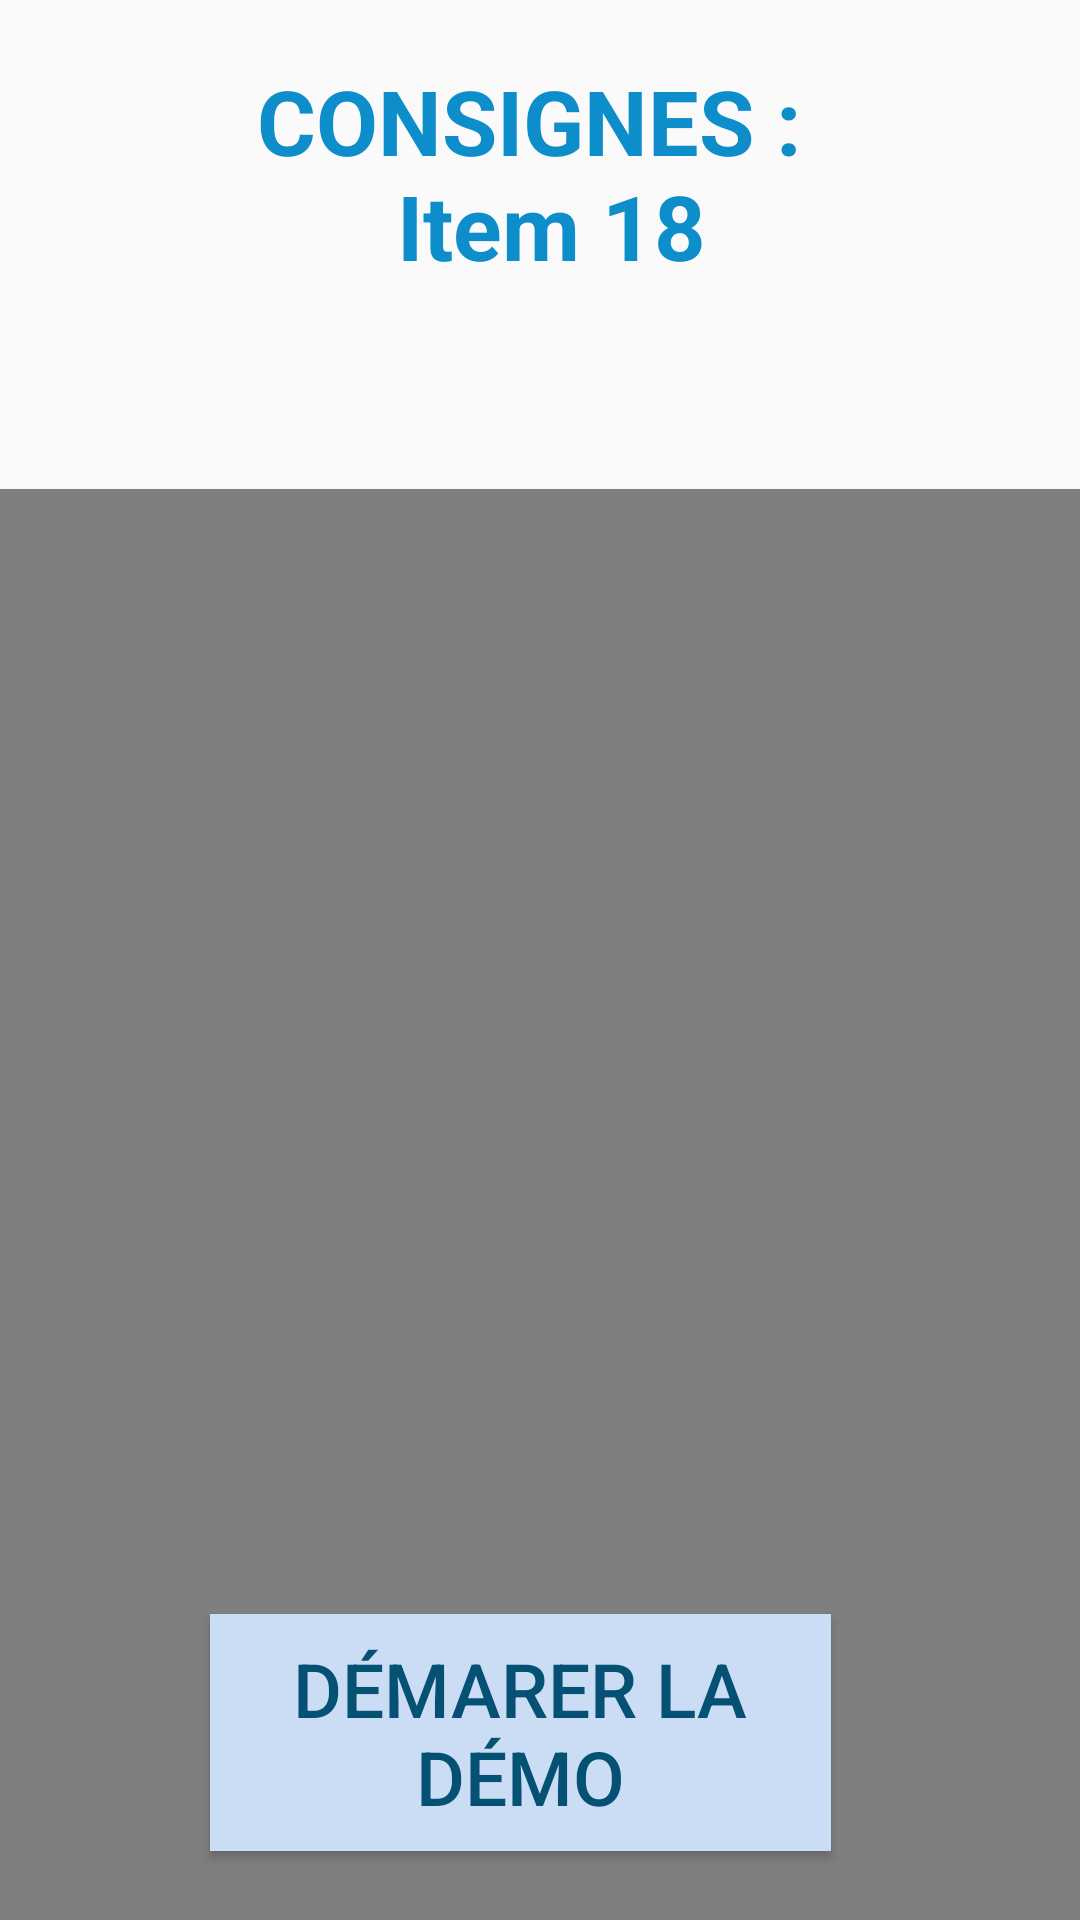

Produce the Android XML layout that renders to this screen, including the resource entries it uses.
<!-- AndroidManifest.xml: application theme AppTheme -->
<!-- res/layout/consignes_item18.xml -->
<?xml version="1.0" encoding="utf-8"?>
<RelativeLayout
    xmlns:android="http://schemas.android.com/apk/res/android"
    xmlns:tools="http://schemas.android.com/tools"
    android:layout_width="match_parent"
    android:layout_height="match_parent"
    android:orientation="vertical">

    <LinearLayout
        android:layout_width="match_parent"
        android:layout_height="match_parent"
        android:orientation="vertical">

        <TextView
            android:layout_width="match_parent"
            android:layout_height="wrap_content"
            android:layout_marginTop="20sp"
            android:text="@string/instructionsItem18"
            android:textAlignment="center"
            android:textColor="#0d8dc9"
            android:textSize="30sp"
            android:textStyle="bold" />

    </LinearLayout>



    <Button
        android:id="@+id/boutonDemarrer"
        android:layout_width="80dip"
        android:layout_height="80dip"
        android:layout_alignParentBottom="true"
        android:layout_centerHorizontal="true"
        android:layout_marginLeft="25dip"
        android:layout_marginRight="25dip"
        android:layout_marginBottom="24dp"
        android:background="@drawable/play" />

    <Button
        android:id="@+id/demo"
        android:layout_width="207dp"
        android:layout_height="79dp"
        android:layout_alignParentBottom="true"
        android:layout_marginLeft="70dip"
        android:layout_marginRight="25dip"
        android:layout_marginBottom="23dp"
        android:textColor="#055174"
        android:background="#caddf4"
        android:textSize="25sp"
        android:onClick="videoplay"
        android:text="Démarer la démo" />

    <VideoView
        android:id="@+id/videoView"
        android:background="@drawable/radio_ok"
        android:layout_width="match_parent"
        android:layout_height="702dp"
        android:layout_alignParentStart="true"
        android:layout_alignParentTop="true"
        android:layout_centerVertical="true"
        android:layout_marginStart="0dp"
        android:layout_marginTop="163dp" />
</RelativeLayout>
<!-- resources referenced by this layout -->
<resources>
  <!-- drawable radio_ok: png bitmap (drawable-nodpi, 366051 bytes) -->
  <string name="instructionsItem18">CONSIGNES : \n Item 18</string>
  <style name="AppTheme" parent="Base.Theme.AppCompat.Light.DarkActionBar">
          
          <item name="colorPrimary">@color/colorPrimary</item>
          <item name="colorPrimaryDark">@color/colorPrimaryDark</item>
          <item name="colorAccent">@color/colorAccent</item>
      </style>
  <color name="colorPrimary">#3F51B5</color>
  <color name="colorPrimaryDark">#0905cc</color>
  <color name="colorAccent">#40f2ff</color>
</resources>
